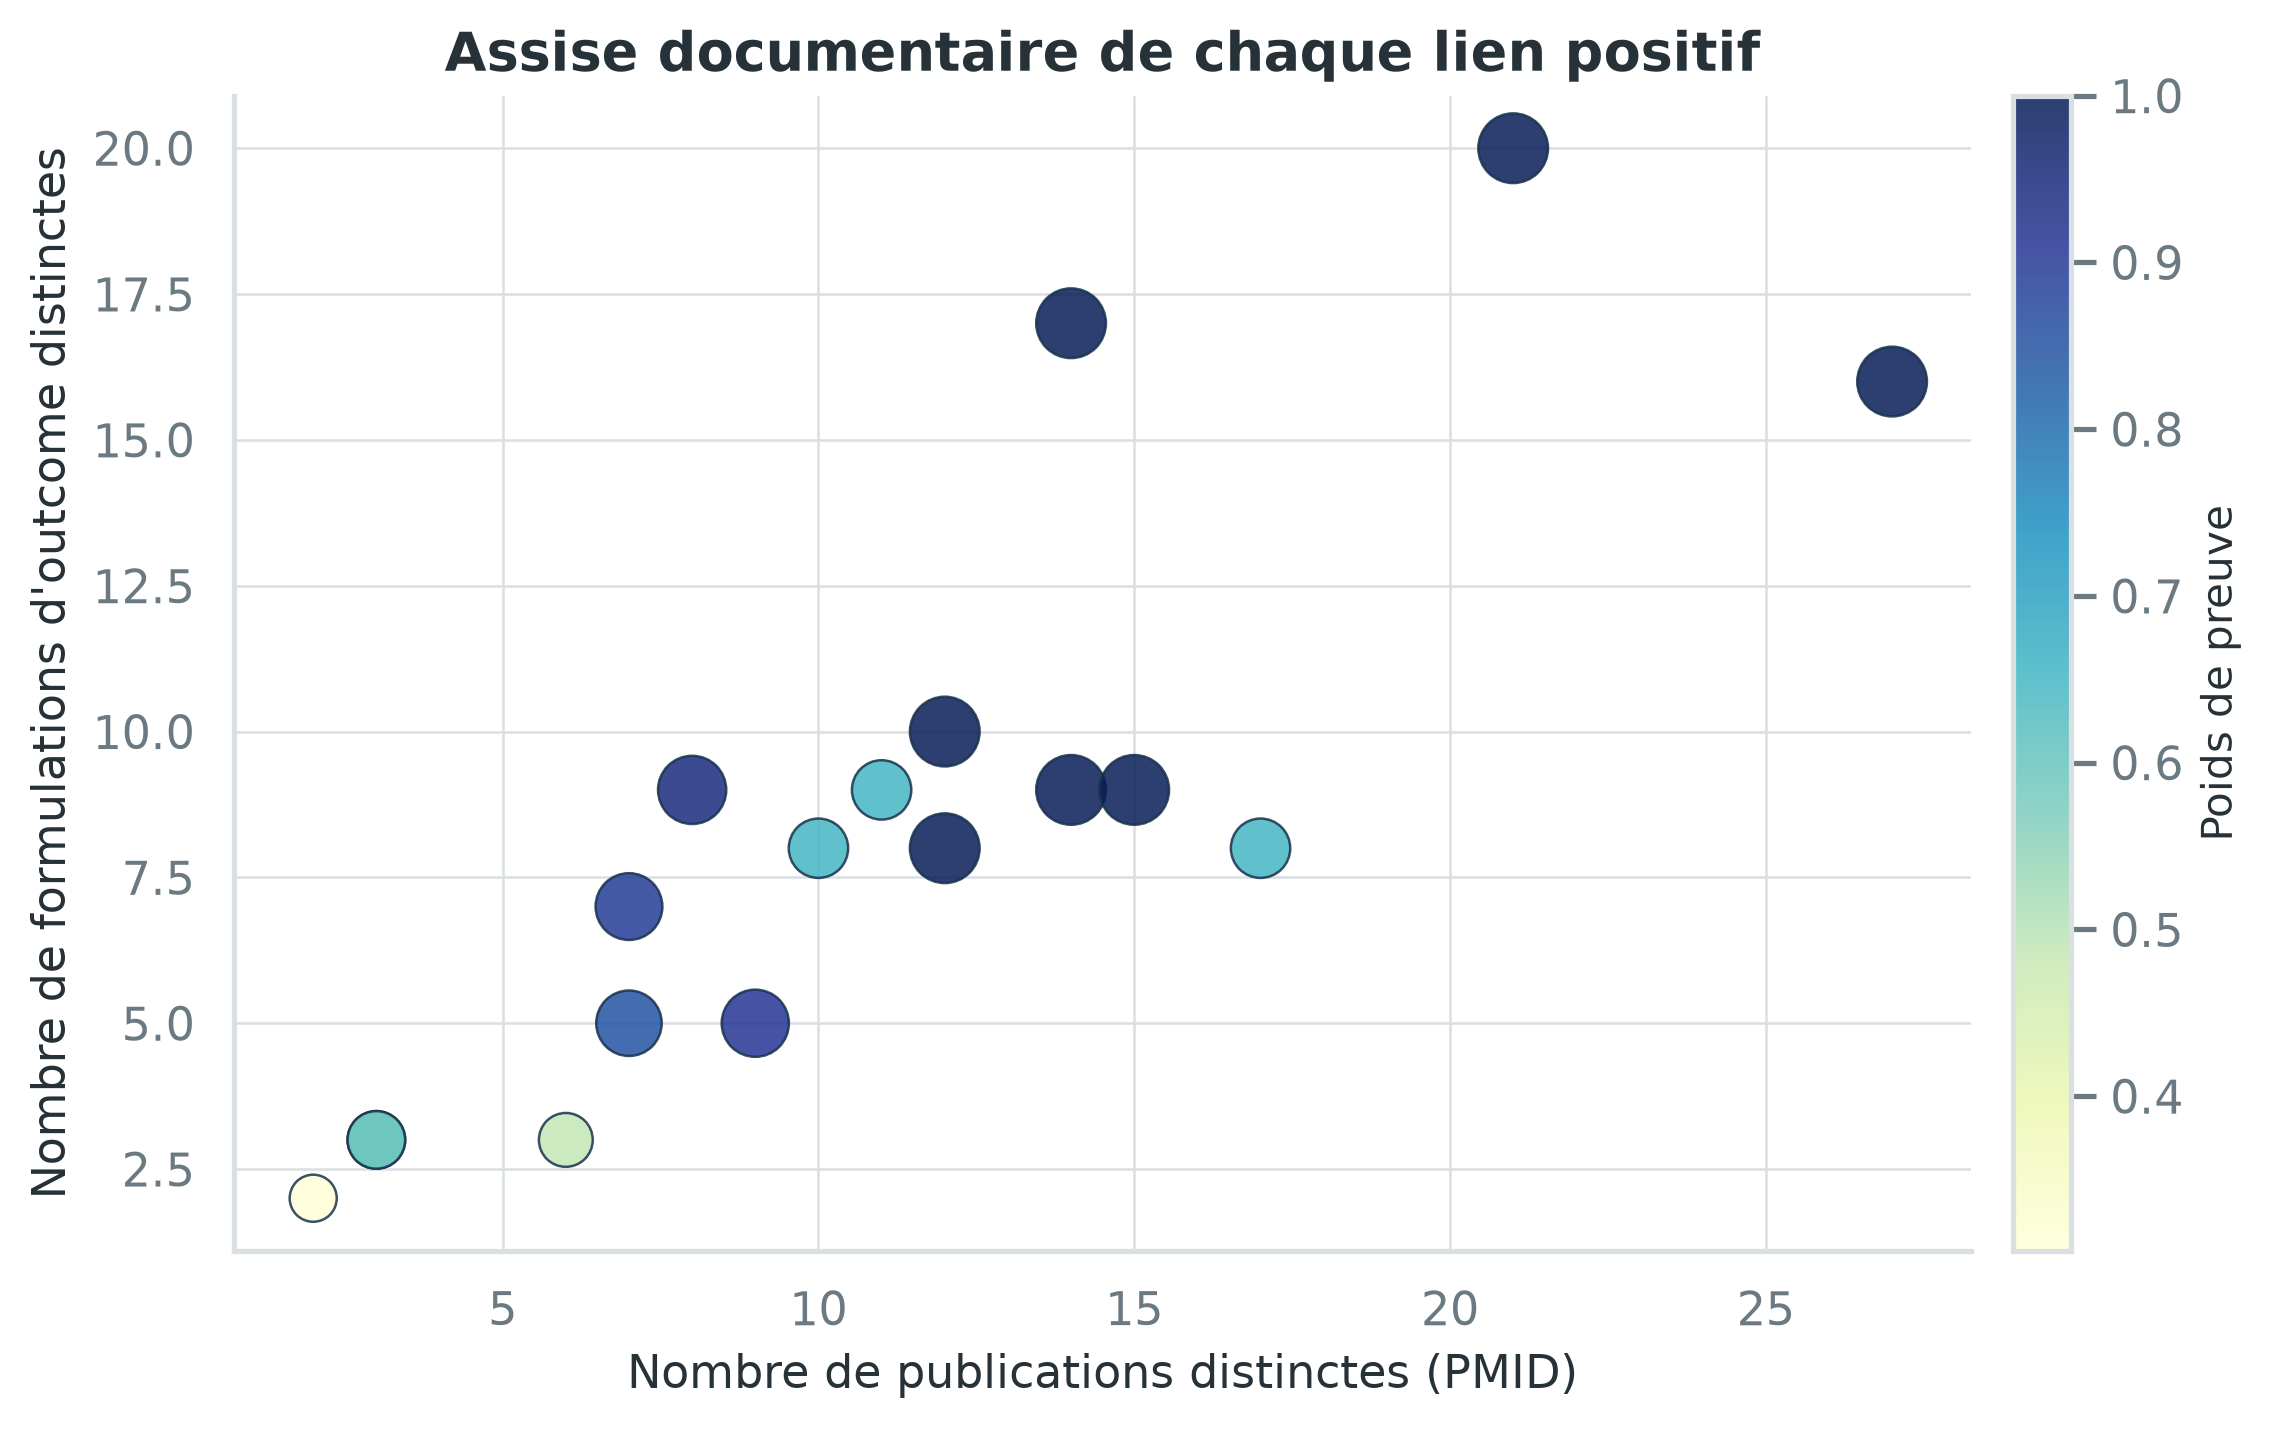

Values plotted in this chart, from the file beside it:
Chapitre, pollutant, window_type, publications, formulations, poids_preuve
Grossesse et puerpéralité, PM25, annual, 3, 3, 0.5966
Grossesse et puerpéralité, PM25, daily, 3, 3, 0.5966
Période périnatale, PM10, annual, 11, 9, 0.65
Période périnatale, PM10, daily, 6, 3, 0.4864
Période périnatale, PM25, annual, 12, 10, 1.0
Période périnatale, PM25, daily, 10, 8, 0.65
Système circulatoire, PM10, annual, 14, 9, 1.0
Système circulatoire, PM10, daily, 9, 5, 0.9096
Système circulatoire, PM25, annual, 27, 16, 1.0
Système circulatoire, PM25, daily, 14, 17, 1.0
Système nerveux, PM10, annual, 7, 5, 0.8491
Système nerveux, PM10, daily, 2, 2, 0.3073
Système nerveux, PM25, annual, 12, 8, 1.0
Système nerveux, PM25, daily, 7, 7, 0.8949
Système respiratoire, PM10, annual, 15, 9, 1.0
Système respiratoire, PM10, daily, 8, 9, 0.9456
Système respiratoire, PM25, annual, 17, 8, 0.65
Système respiratoire, PM25, daily, 21, 20, 1.0
